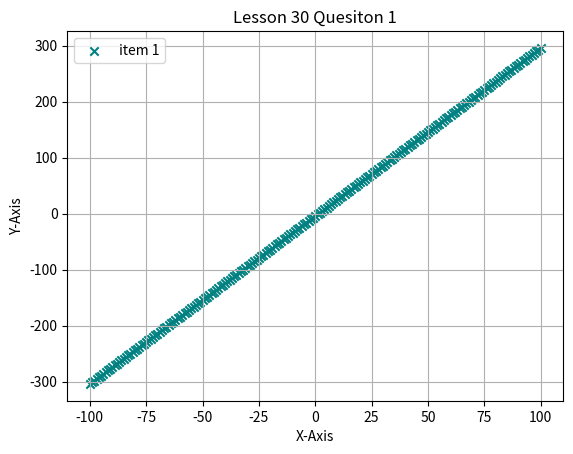

Recreate this plot in Python.
X_Axis = []
Y_Axis = []

for x in range(-100, 101):
    X_Axis.append(x)
    y = 3 * x - 4
    Y_Axis.append(y)

#!/usr/bin/python3

import matplotlib.pyplot as plt

plt.title("Lesson 30 Quesiton 1")

plt.scatter(X_Axis, Y_Axis, color='teal', marker='x', label="item 1")

plt.xlabel("X-Axis")
plt.ylabel("Y-Axis")

plt.grid(True)
plt.legend()

plt.show()




